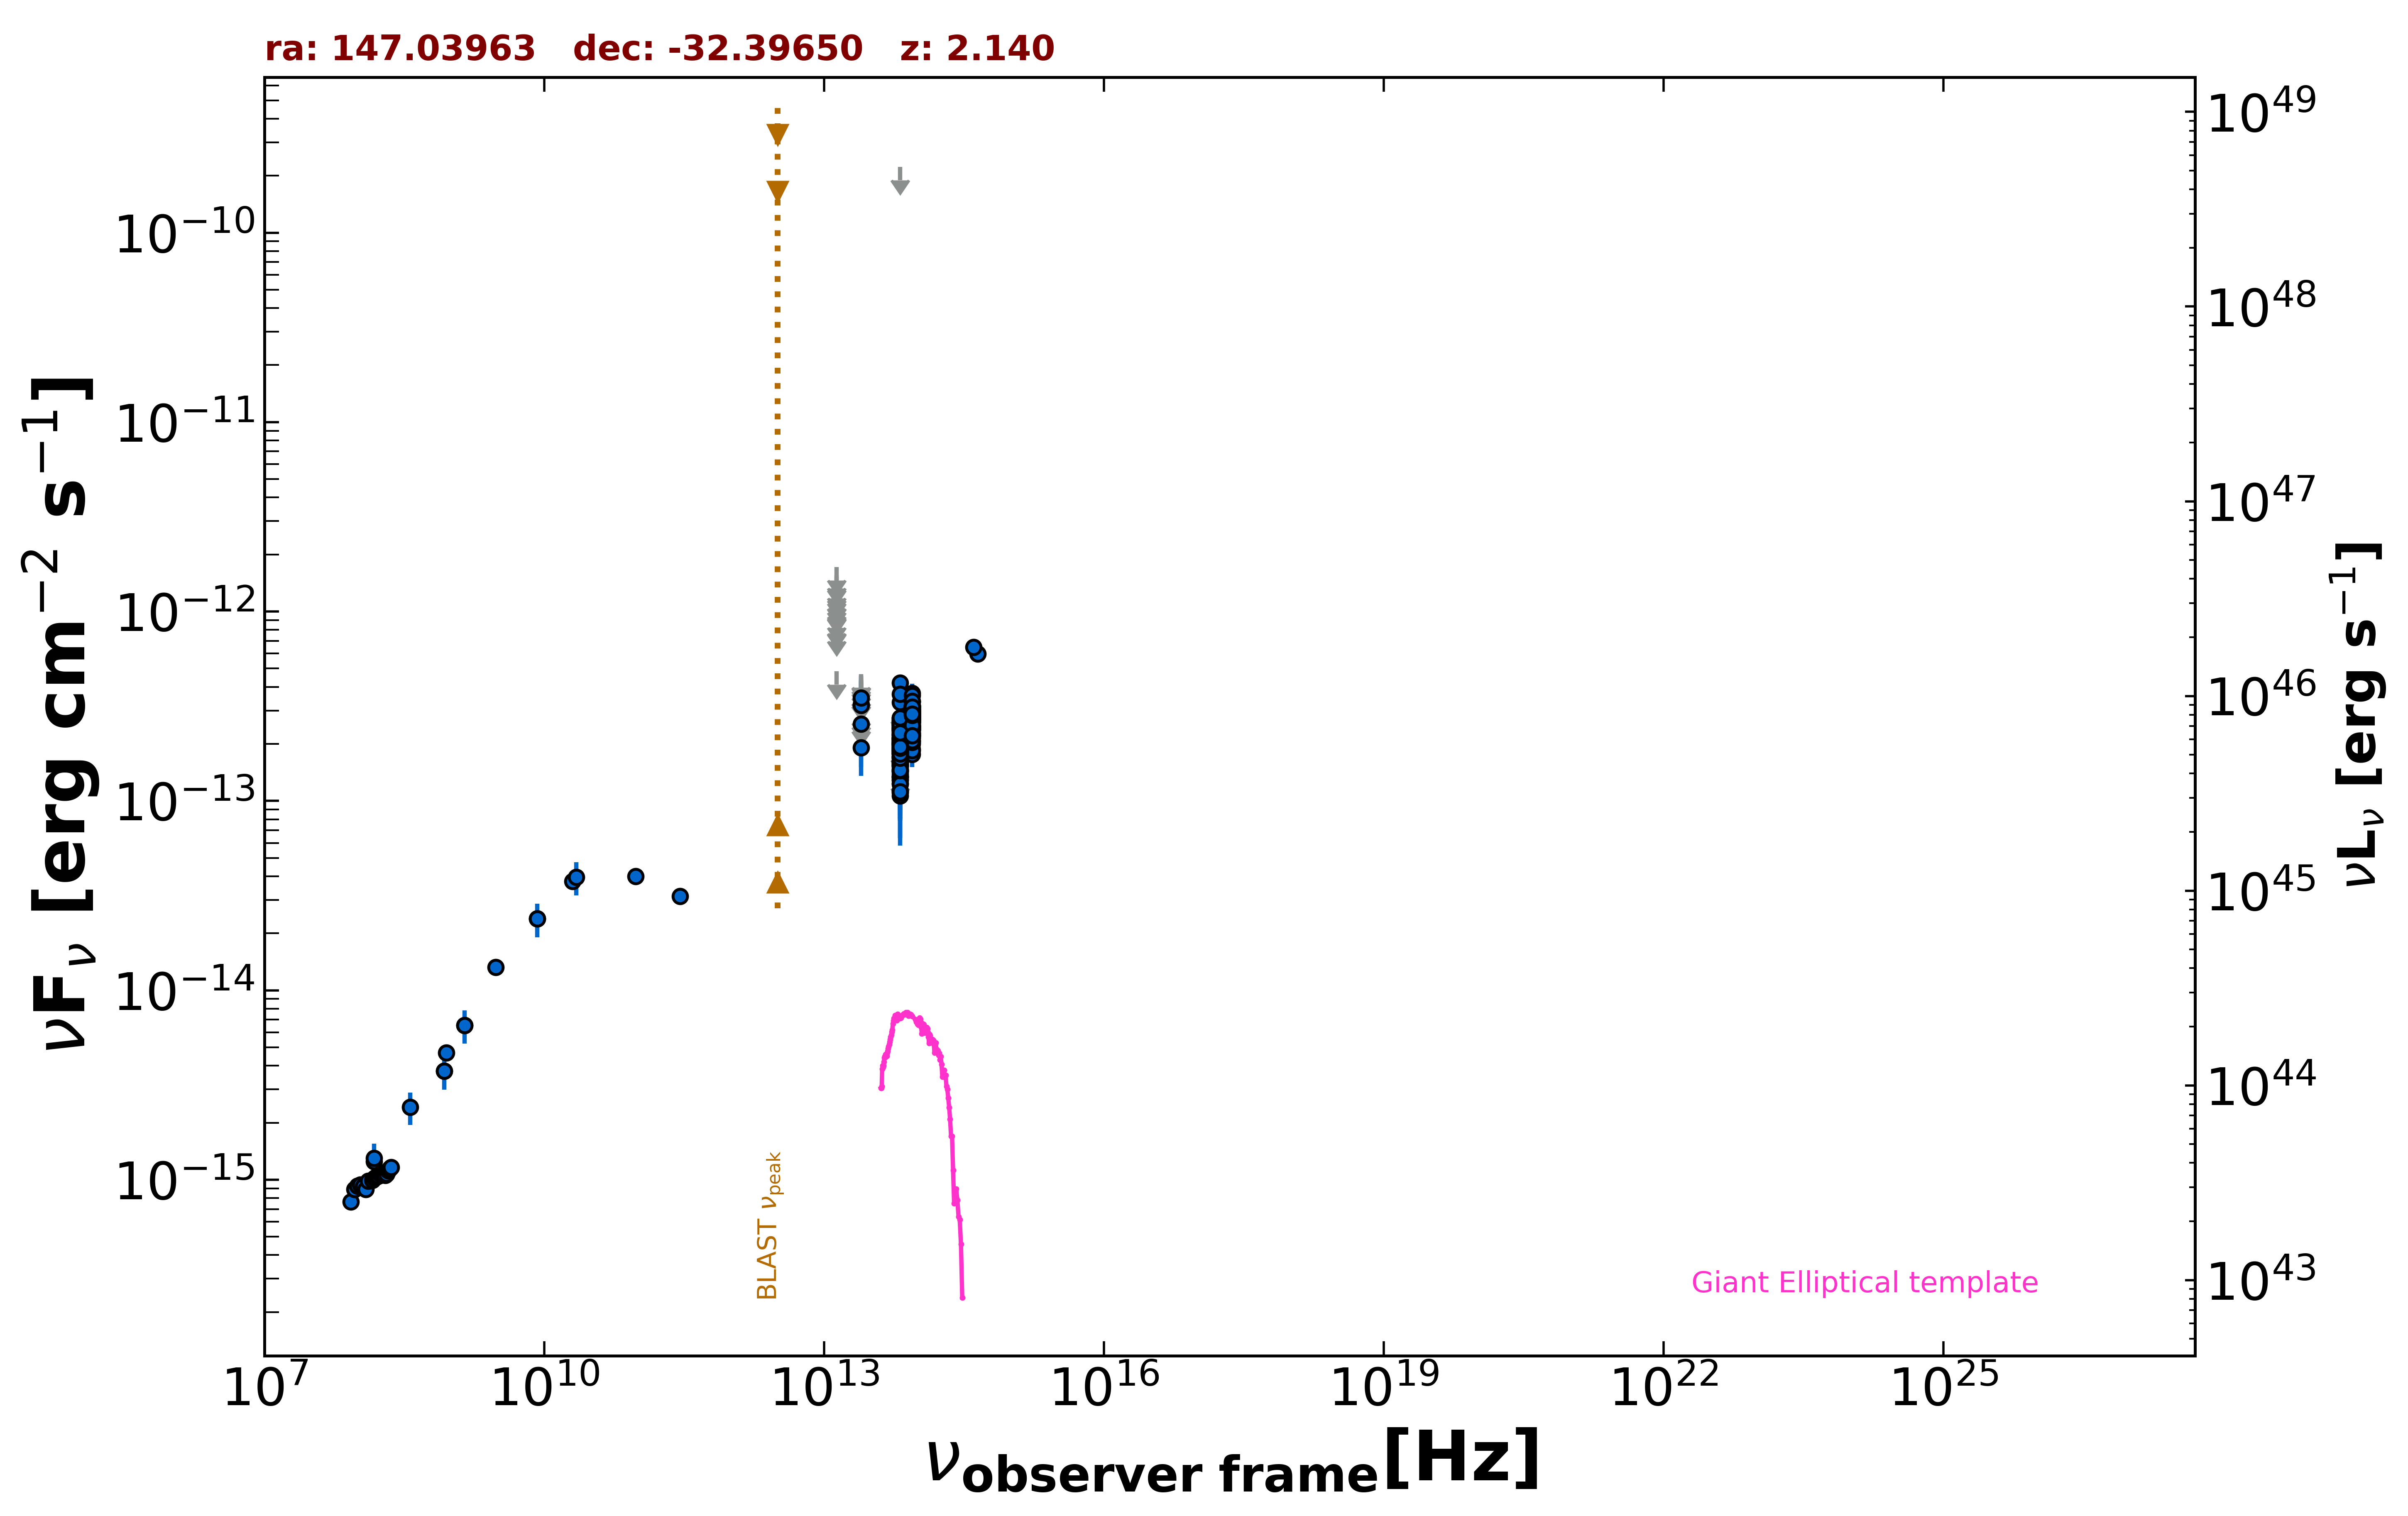

Data behind this chart, as committed beside it:
freq., flux, err_flux, MJD_start, MJD_end, flag, catalog, reference
1.400e+09, 6.538e-15, 1.960e-16, 55000, 55000, , NVSS, Condon et al. 1998  AJ  115  1693
8.870e+08, 4.675e-15, 3.315e-16, 55000, 55000, , RACS, Hale et al. 2021  PASA  38  e058
8.430e+08, 3.741e-15, 1.130e-16, 55000, 55000, , SUMSS, Manch et al. 2003  MNRAS  342  1117
3.000e+09, 1.327e-14, 8.000e-17, 55000, 55000, , VLASSQL, Gordon et al. 2021  ApJS  255  30
1.500e+08, 1.248e-15, 1.250e-16, 55000, 55000, , TGSS150, Intema et al. 2017  A&A  598  A781
2.000e+10, 3.760e-14, 2.000e-15, 55000, 55000, , AT20G, Murphy et al. 2010  MNRAS  402  2403
8.400e+09, 2.386e-14, 0.000e+00, 55000, 55000, , CRATES, Healey et al. 2007  ApJS  171  61
2.850e+11, 3.135e-14, 2.850e-15, 57015, 57015, , ALMA, Bonato et al. 2019  MNRAS  485  1188
9.506e+10, 3.993e-14, 3.805e-15, 57015, 57015, , ALMA, Bonato et al. 2019  MNRAS  485  1188
8.817e+13, 2.860e-13, 2.350e-15, 55000, 55000, , UNWISE, Schlafly et al. 2019  ApJS  240  30
6.517e+13, 1.980e-13, 3.400e-15, 55000, 55000, , UNWISE, Schlafly et al. 2019  ApJS  240  30
8.817e+13, 2.783e-13, 1.000e-14, 55000, 55000, , WISE, Wright et al. 2010  AJ  140  1868
6.517e+13, 1.922e-13, 8.850e-15, 55000, 55000, , WISE, Wright et al. 2010  AJ  140  1868
2.498e+13, 1.909e-13, 3.985e-14, 55000, 55000, , WISE, Wright et al. 2010  AJ  140  1868
1.363e+13, 4.830e-13, 0.000e+00, 55000, 55000, UL, WISE, Wright et al. 2010  AJ  140  1868
8.817e+13, 2.957e-13, 2.700e-14, 56999, 56999, , NEOWISE, Mainzer et al. 2014  ApJ  792  30
6.517e+13, 1.949e-13, 3.065e-14, 56999, 56999, , NEOWISE, Mainzer et al. 2014  ApJ  792  30
8.817e+13, 2.876e-13, 3.190e-14, 56999, 56999, , NEOWISE, Mainzer et al. 2014  ApJ  792  30
6.517e+13, 3.310e-13, 5.700e-14, 56999, 56999, , NEOWISE, Mainzer et al. 2014  ApJ  792  30
8.817e+13, 2.709e-13, 3.305e-14, 56999, 56999, , NEOWISE, Mainzer et al. 2014  ApJ  792  30
6.517e+13, 1.933e-13, 0.000e+00, 56999, 56999, UL, NEOWISE, Mainzer et al. 2014  ApJ  792  30
8.817e+13, 2.609e-13, 2.285e-14, 56998, 56998, , NEOWISE, Mainzer et al. 2014  ApJ  792  30
6.517e+13, 1.951e-13, 4.220e-14, 56998, 56998, , NEOWISE, Mainzer et al. 2014  ApJ  792  30
8.817e+13, 2.382e-13, 2.285e-14, 57171, 57171, , NEOWISE, Mainzer et al. 2014  ApJ  792  30
6.517e+13, 2.002e-13, 3.575e-14, 57171, 57171, , NEOWISE, Mainzer et al. 2014  ApJ  792  30
8.817e+13, 2.755e-13, 3.075e-14, 57171, 57171, , NEOWISE, Mainzer et al. 2014  ApJ  792  30
6.517e+13, 1.863e-13, 4.365e-14, 57171, 57171, , NEOWISE, Mainzer et al. 2014  ApJ  792  30
8.817e+13, 1.997e-13, 3.010e-14, 57171, 57171, , NEOWISE, Mainzer et al. 2014  ApJ  792  30
6.517e+13, 1.520e-13, 3.245e-14, 57171, 57171, , NEOWISE, Mainzer et al. 2014  ApJ  792  30
8.817e+13, 2.916e-13, 2.555e-14, 57170, 57170, , NEOWISE, Mainzer et al. 2014  ApJ  792  30
6.517e+13, 2.402e-13, 3.310e-14, 57170, 57170, , NEOWISE, Mainzer et al. 2014  ApJ  792  30
8.817e+13, 3.105e-13, 2.490e-14, 57529, 57529, , NEOWISE, Mainzer et al. 2014  ApJ  792  30
6.517e+13, 1.626e-13, 4.580e-14, 57529, 57529, , NEOWISE, Mainzer et al. 2014  ApJ  792  30
8.817e+13, 2.670e-13, 2.735e-14, 57529, 57529, , NEOWISE, Mainzer et al. 2014  ApJ  792  30
6.517e+13, 1.891e-13, 3.805e-14, 57529, 57529, , NEOWISE, Mainzer et al. 2014  ApJ  792  30
8.817e+13, 2.890e-13, 2.450e-14, 57529, 57529, , NEOWISE, Mainzer et al. 2014  ApJ  792  30
6.517e+13, 2.499e-13, 4.115e-14, 57529, 57529, , NEOWISE, Mainzer et al. 2014  ApJ  792  30
8.817e+13, 3.157e-13, 2.855e-14, 57168, 57168, , NEOWISE, Mainzer et al. 2014  ApJ  792  30
6.517e+13, 2.427e-13, 4.175e-14, 57168, 57168, , NEOWISE, Mainzer et al. 2014  ApJ  792  30
8.817e+13, 2.819e-13, 3.120e-14, 57167, 57167, , NEOWISE, Mainzer et al. 2014  ApJ  792  30
6.517e+13, 1.325e-13, 4.168e-14, 57167, 57167, , NEOWISE, Mainzer et al. 2014  ApJ  792  30
8.817e+13, 2.973e-13, 2.850e-14, 58251, 58251, , NEOWISE, Mainzer et al. 2014  ApJ  792  30
6.517e+13, 1.537e-13, 4.465e-14, 58251, 58251, , NEOWISE, Mainzer et al. 2014  ApJ  792  30
8.817e+13, 2.415e-13, 3.345e-14, 58250, 58250, , NEOWISE, Mainzer et al. 2014  ApJ  792  30
6.517e+13, 2.359e-13, 3.885e-14, 58250, 58250, , NEOWISE, Mainzer et al. 2014  ApJ  792  30
8.817e+13, 2.790e-13, 2.365e-14, 58251, 58251, , NEOWISE, Mainzer et al. 2014  ApJ  792  30
6.517e+13, 2.544e-13, 4.000e-14, 58251, 58251, , NEOWISE, Mainzer et al. 2014  ApJ  792  30
8.817e+13, 2.767e-13, 2.805e-14, 58250, 58250, , NEOWISE, Mainzer et al. 2014  ApJ  792  30
6.517e+13, 2.474e-13, 3.775e-14, 58250, 58250, , NEOWISE, Mainzer et al. 2014  ApJ  792  30
8.817e+13, 2.714e-13, 2.830e-14, 58250, 58250, , NEOWISE, Mainzer et al. 2014  ApJ  792  30
6.517e+13, 1.880e-13, 3.325e-14, 58250, 58250, , NEOWISE, Mainzer et al. 2014  ApJ  792  30
8.817e+13, 2.247e-13, 2.365e-14, 58981, 58981, , NEOWISE, Mainzer et al. 2014  ApJ  792  30
6.517e+13, 1.481e-13, 3.975e-14, 58981, 58981, , NEOWISE, Mainzer et al. 2014  ApJ  792  30
8.817e+13, 2.935e-13, 3.500e-14, 59187, 59187, , NEOWISE, Mainzer et al. 2014  ApJ  792  30
6.517e+13, 2.173e-13, 4.130e-14, 59187, 59187, , NEOWISE, Mainzer et al. 2014  ApJ  792  30
8.817e+13, 2.216e-13, 2.330e-14, 59188, 59188, , NEOWISE, Mainzer et al. 2014  ApJ  792  30
6.517e+13, 1.858e-13, 3.720e-14, 59188, 59188, , NEOWISE, Mainzer et al. 2014  ApJ  792  30
8.817e+13, 2.373e-13, 4.195e-14, 58459, 58459, , NEOWISE, Mainzer et al. 2014  ApJ  792  30
6.517e+13, 1.128e-13, 5.473e-14, 58459, 58459, , NEOWISE, Mainzer et al. 2014  ApJ  792  30
8.817e+13, 3.702e-13, 4.515e-14, 58459, 58459, , NEOWISE, Mainzer et al. 2014  ApJ  792  30
... 249 more rows
